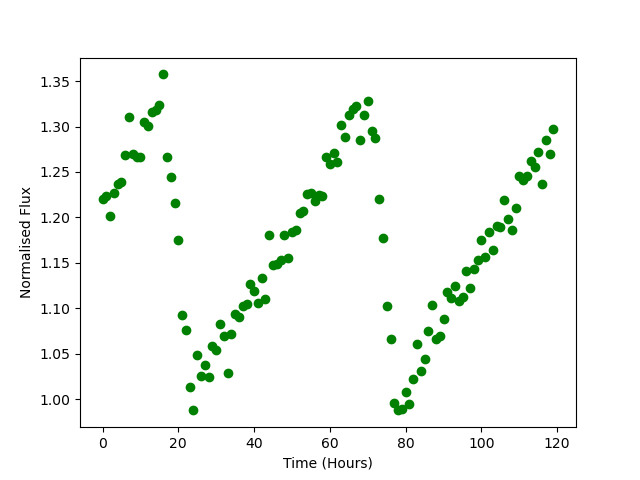

Source data for this figure (header and first rows):
Time, Flux
0.0, 1.221
1.0, 1.223
2.0, 1.202
3.0, 1.227
4.0, 1.237
5.0, 1.239
6.0, 1.268
7.0, 1.31
8.0, 1.27
9.0, 1.266
10.0, 1.267
11.0, 1.305
12.0, 1.301
13.0, 1.316
14.0, 1.318
15.0, 1.324
16.0, 1.357
17.0, 1.266
18.0, 1.245
19.0, 1.216
20.0, 1.176
21.0, 1.092
22.0, 1.075
23.0, 1.013
24.0, 0.9875
25.0, 1.048
26.0, 1.025
27.0, 1.038
28.0, 1.025
29.0, 1.058
30.0, 1.053
31.0, 1.082
32.0, 1.07
33.0, 1.029
34.0, 1.072
35.0, 1.094
36.0, 1.09
37.0, 1.103
38.0, 1.105
39.0, 1.127
40.0, 1.119
41.0, 1.106
42.0, 1.134
43.0, 1.11
44.0, 1.18
45.0, 1.148
46.0, 1.149
47.0, 1.153
48.0, 1.181
49.0, 1.156
50.0, 1.184
51.0, 1.187
52.0, 1.205
53.0, 1.207
54.0, 1.226
55.0, 1.227
56.0, 1.218
57.0, 1.224
58.0, 1.224
59.0, 1.267
... 60 more rows
